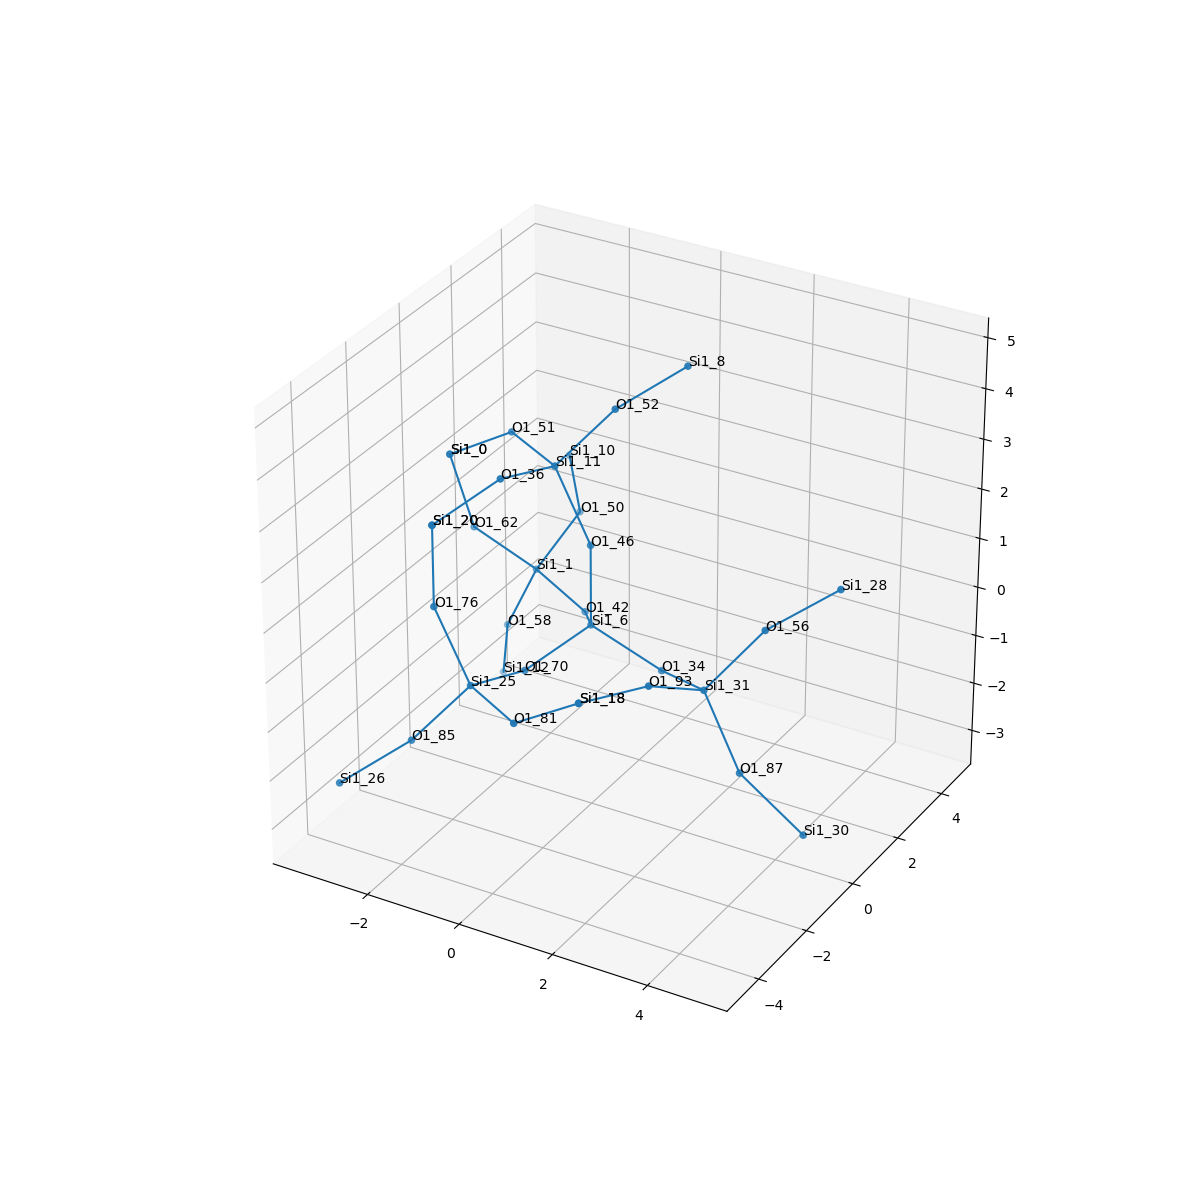

The data file committed next to this chart (first rows):
, neighbor_num, isite, atom, x, y, z, front_index
0, 0, 6, Si1, 0.0, 0.0, 0.0, 
1, 1, 42, O1, -0.8218, 1.29, -0.5084, 0.0
2, 1, 34, O1, 1.529, 1.1102230246251565e-16, -0.5115, 0.0
3, 1, 46, O1, 2.7755575615628914e-16, 0.0, 1.61, 0.0
4, 1, 70, O1, -0.7311, -1.322, -0.556, 0.0
5, 2, 1, Si1, -2.271, 1.969, -0.3048, 1.0
6, 2, 31, Si1, 2.86, -0.8451, -0.1643, 2.0
7, 2, 11, Si1, -0.6998, -0.1134, 3.056, 3.0
8, 2, 25, Si1, -1.042, -2.876, -0.2628, 4.0
9, 3, 50, O1, -2.084, 3.439, 0.3309, 5.0
10, 3, 58, O1, -3.014, 2.101, -1.728, 5.0
11, 3, 62, O1, -3.165, 1.088, 0.7066, 5.0
12, 3, 87, O1, 3.741, -1.07, -1.493, 6.0
13, 3, 93, O1, 2.435, -2.278, 0.4385, 6.0
14, 3, 56, O1, 3.729, -0.04216, 0.9274, 6.0
15, 3, 36, O1, -1.011, -1.666, 3.349, 7.0
16, 3, 52, O1, 0.284, 0.4712, 4.187, 7.0
17, 3, 51, O1, -2.084, 0.7086, 3.057, 7.0
18, 3, 76, O1, -1.742, -2.989, 1.182, 8.0
19, 3, 81, O1, 0.3418, -3.698, -0.2646, 8.0
20, 3, 85, O1, -2.026, -3.46, -1.394, 8.0
21, 4, 10, Si1, -2.993, 4.694, 0.7665, 9.0
22, 4, 12, Si1, -3.475, 2.727, -3.139, 10.0
23, 4, 0, Si1, -3.479, 0.7363, 2.248, 11.0
24, 4, 30, Si1, 5.025, -0.927, -2.453, 12.0
25, 4, 18, Si1, 1.737, -3.725, 0.5445, 13.0
26, 4, 28, Si1, 4.81, 0.9329, 1.616, 14.0
27, 4, 20, Si1, -1.742, -2.989, 2.793, 15.0
28, 4, 8, Si1, 1.214, 1.631, 4.803, 16.0
29, 4, 0, Si1, -3.479, 0.7363, 2.248, 17.0
30, 4, 20, Si1, -1.742, -2.989, 2.793, 18.0
31, 4, 18, Si1, 1.737, -3.725, 0.5445, 19.0
32, 4, 26, Si1, -2.956, -4.62, -2.01, 20.0
